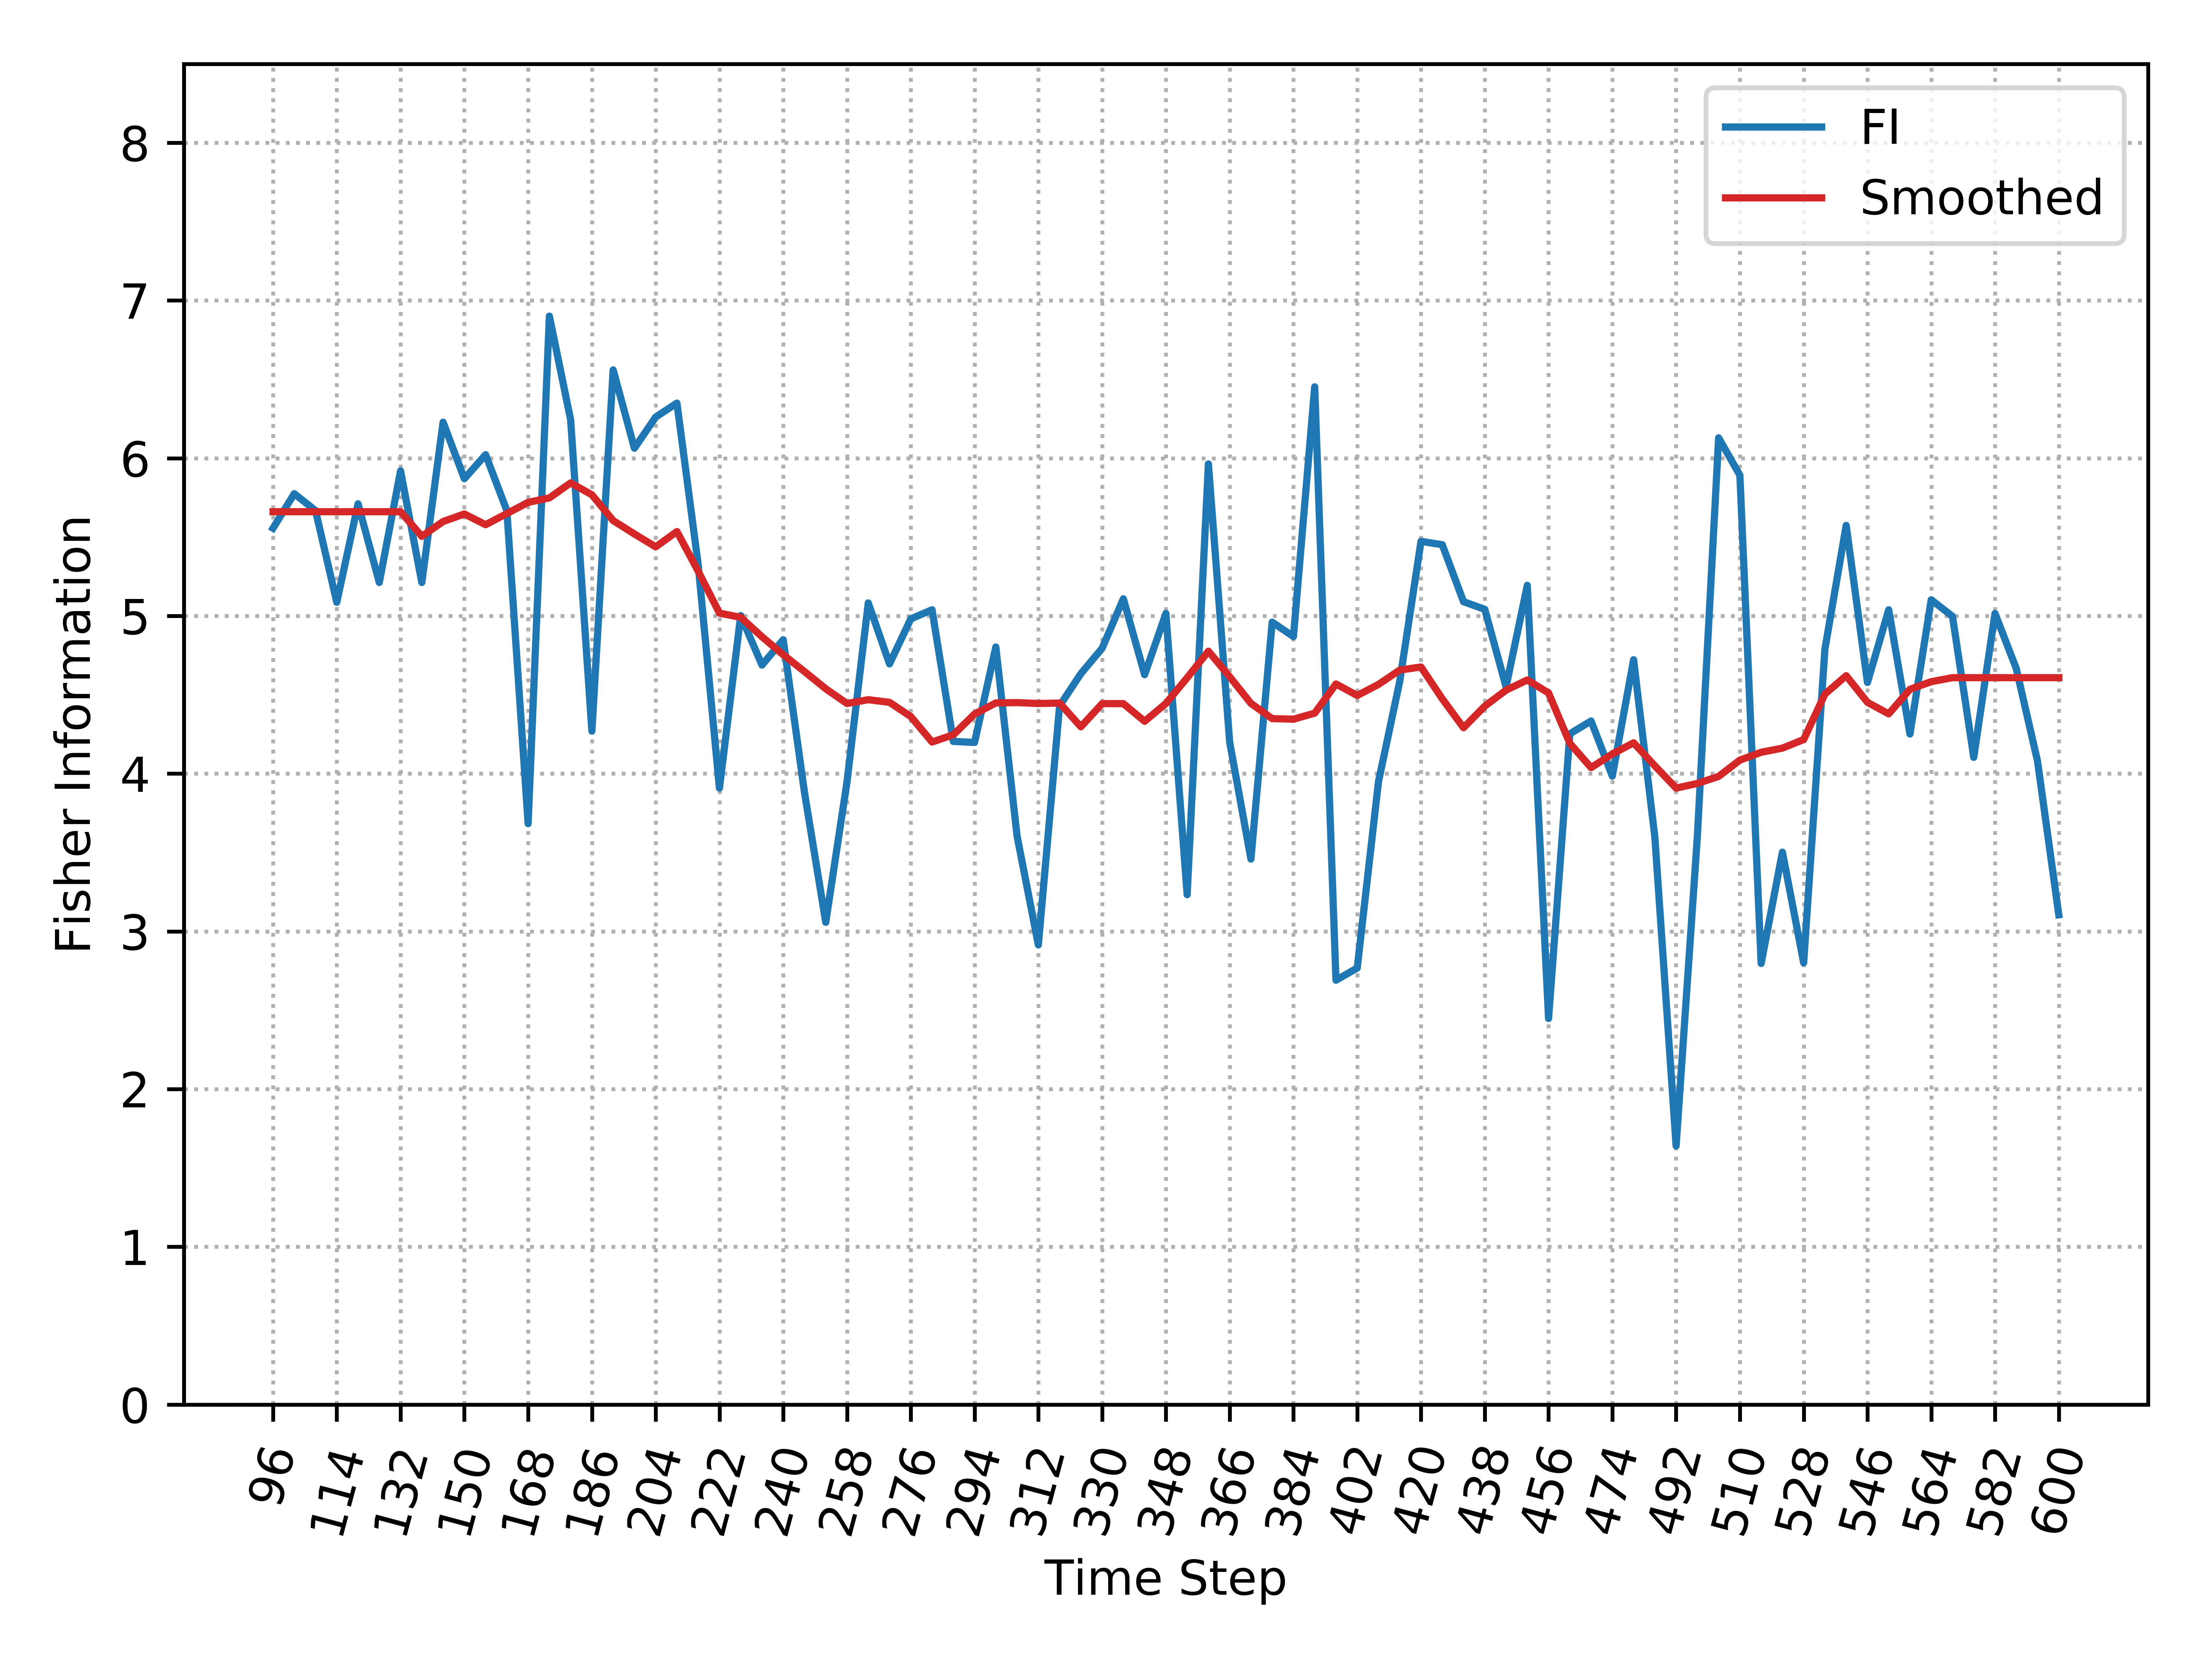

The data file committed next to this chart (first rows):
, Time_Step, FI, Smooth_FI
0, 96, 5.556, 5.661
1, 102, 5.775, 5.661
2, 108, 5.668, 5.661
3, 114, 5.087, 5.661
4, 120, 5.711, 5.661
5, 126, 5.212, 5.661
6, 132, 5.92, 5.661
7, 138, 5.212, 5.505
8, 144, 6.229, 5.599
9, 150, 5.87, 5.647
10, 156, 6.022, 5.579
11, 162, 5.668, 5.649
12, 168, 3.683, 5.72
13, 174, 6.901, 5.749
14, 180, 6.244, 5.843
15, 186, 4.27, 5.768
16, 192, 6.56, 5.605
17, 198, 6.064, 5.52
18, 204, 6.261, 5.438
19, 210, 6.35, 5.535
20, 216, 5.326, 5.284
21, 222, 3.908, 5.018
22, 228, 5.003, 4.991
23, 234, 4.689, 4.868
24, 240, 4.849, 4.754
25, 246, 3.881, 4.648
26, 252, 3.058, 4.538
27, 258, 3.948, 4.445
28, 264, 5.083, 4.469
29, 270, 4.696, 4.452
30, 276, 4.981, 4.362
31, 282, 5.039, 4.201
32, 288, 4.204, 4.247
33, 294, 4.198, 4.378
34, 300, 4.803, 4.448
35, 306, 3.604, 4.451
36, 312, 2.914, 4.445
37, 318, 4.43, 4.448
38, 324, 4.634, 4.297
39, 330, 4.795, 4.444
40, 336, 5.109, 4.444
41, 342, 4.627, 4.332
42, 348, 5.016, 4.445
43, 354, 3.233, 4.608
44, 360, 5.964, 4.777
45, 366, 4.2, 4.615
46, 372, 3.459, 4.446
47, 378, 4.961, 4.349
48, 384, 4.869, 4.346
49, 390, 6.453, 4.384
50, 396, 2.69, 4.569
51, 402, 2.768, 4.496
52, 408, 3.95, 4.566
53, 414, 4.585, 4.657
54, 420, 5.473, 4.676
55, 426, 5.452, 4.475
56, 432, 5.09, 4.291
57, 438, 5.042, 4.428
58, 444, 4.551, 4.53
59, 450, 5.194, 4.594
... 25 more rows
